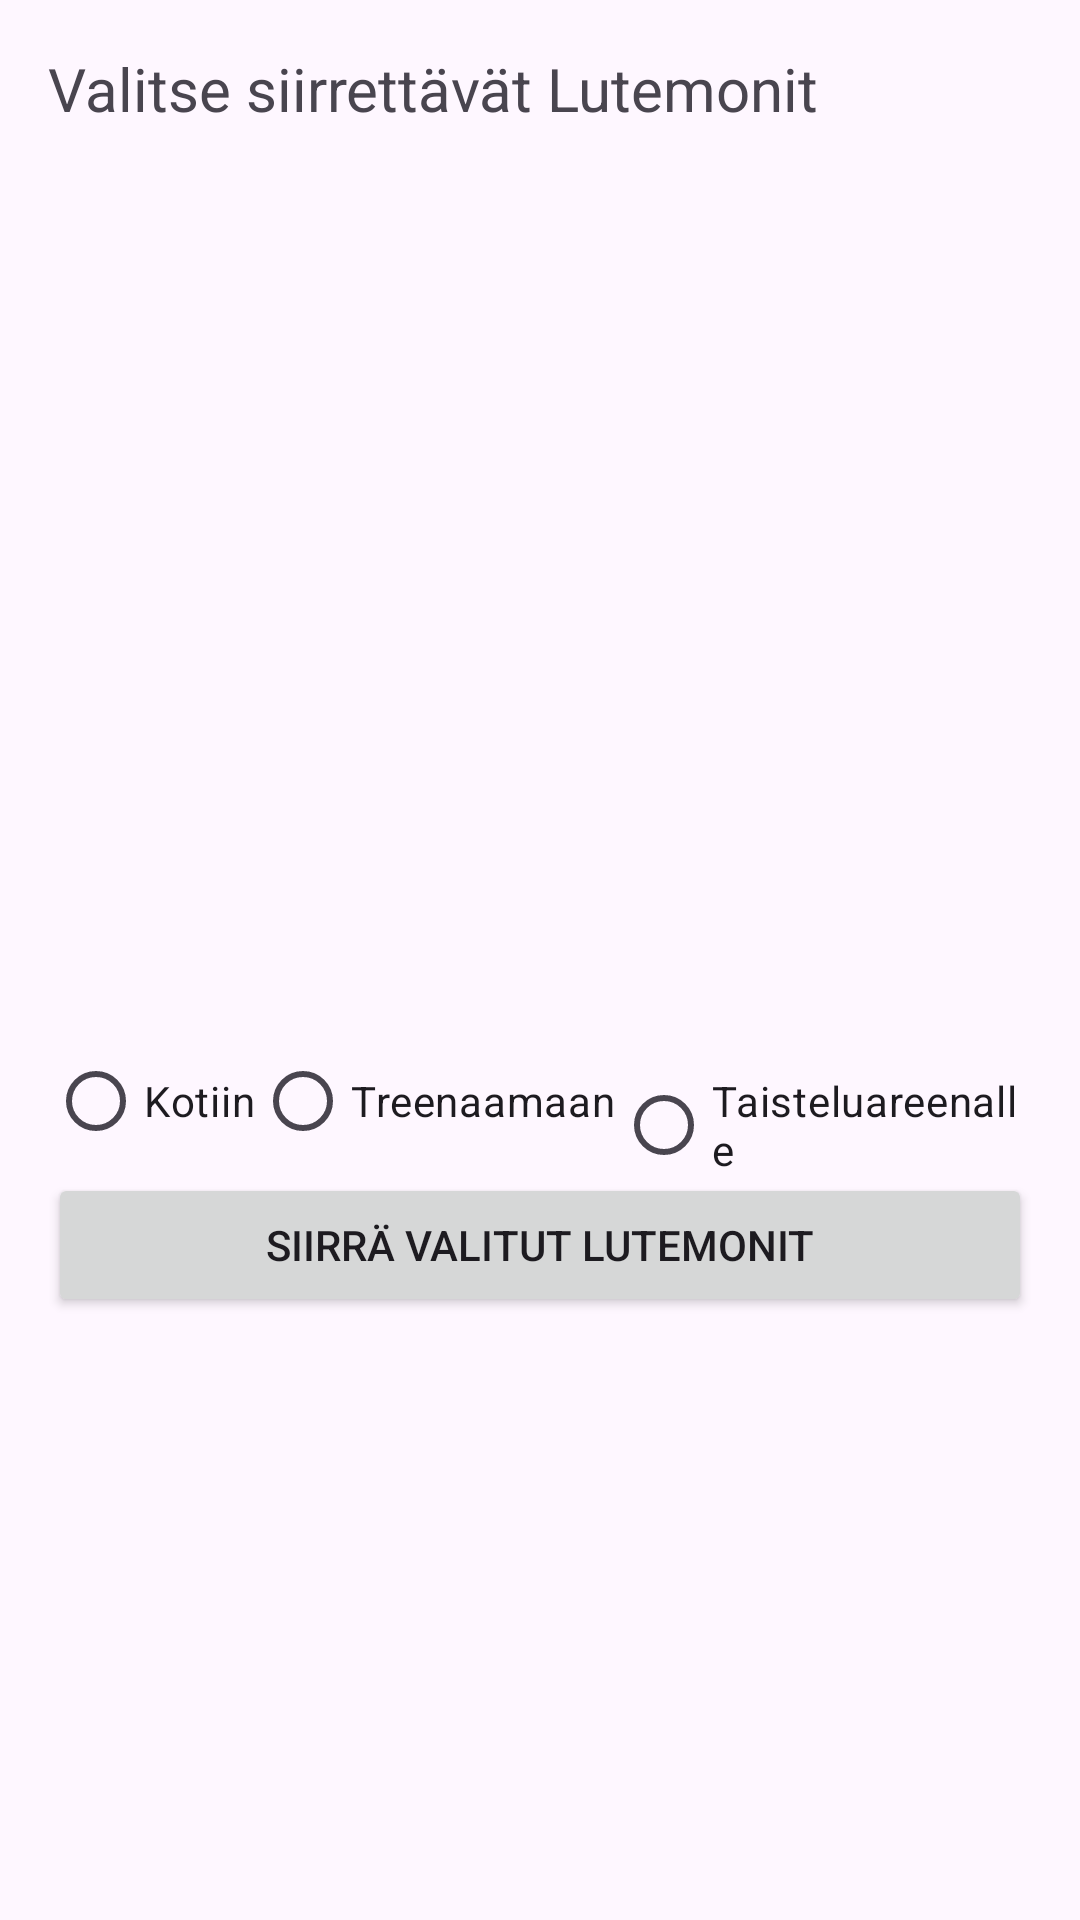

Produce the Android XML layout that renders to this screen, including the resource entries it uses.
<!-- AndroidManifest.xml: application theme Theme.LUTemon -->
<!-- res/layout/activity_move_lutemons.xml -->
<LinearLayout xmlns:android="http://schemas.android.com/apk/res/android"
    xmlns:app="http://schemas.android.com/apk/res-auto"
    xmlns:tools="http://schemas.android.com/tools"
    android:orientation="vertical"
    android:padding="16dp"
    android:layout_width="match_parent"
    android:layout_height="match_parent"
    tools:context=".MoveLutemonsActivity">

    <TextView
        android:text="Valitse siirrettävät Lutemonit"
        android:textSize="20sp"
        android:layout_width="wrap_content"
        android:layout_height="wrap_content" />

    <androidx.recyclerview.widget.RecyclerView
        android:id="@+id/recyclerMove"
        android:layout_width="match_parent"
        android:layout_height="300dp" />

    <RadioGroup
        android:id="@+id/radioGroupMove"
        android:orientation="horizontal"
        android:layout_width="match_parent"
        android:layout_height="wrap_content">

        <RadioButton
            android:id="@+id/radioHome"
            android:text="Kotiin"
            android:layout_width="wrap_content"
            android:layout_height="wrap_content" />

        <RadioButton
            android:id="@+id/radioTraining"
            android:text="Treenaamaan"
            android:layout_width="wrap_content"
            android:layout_height="wrap_content" />

        <RadioButton
            android:id="@+id/radioBattle"
            android:text="Taisteluareenalle"
            android:layout_width="wrap_content"
            android:layout_height="wrap_content" />

    </RadioGroup>

    <Button
        android:id="@+id/buttonMove"
        android:text="Siirrä valitut Lutemonit"
        android:layout_width="match_parent"
        android:layout_height="wrap_content" />

</LinearLayout>
<!-- resources referenced by this layout -->
<resources>
  <style name="Theme.LUTemon" parent="Base.Theme.LUTemon" />
  <style name="Base.Theme.LUTemon" parent="Theme.Material3.DayNight.NoActionBar">
          
          
      </style>
</resources>
